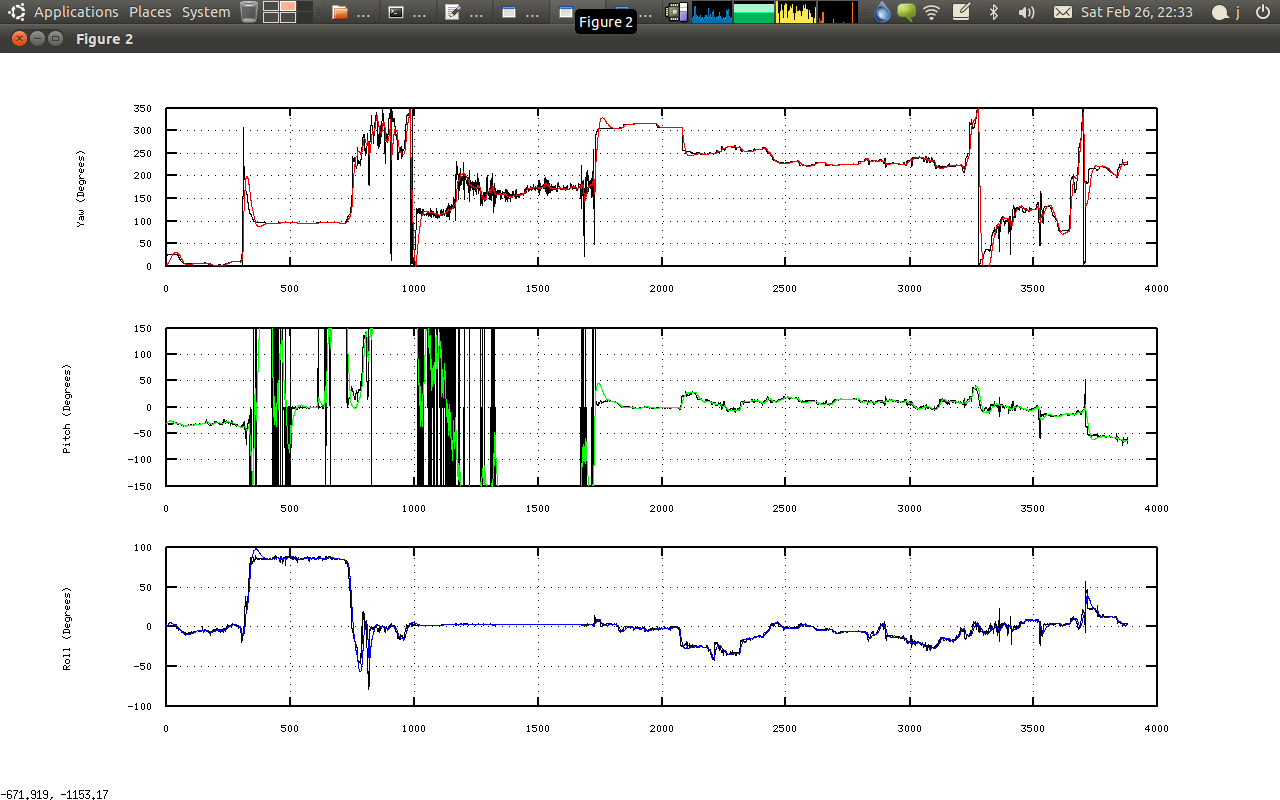

Data behind this chart, as committed beside it:
23.0, -31.0, 0.0, 1298709780720
23.0, -32.0, 1.0, 1298709780804
23.0, -32.0, 0.0, 1298709780841
24.0, -31.0, 0.0, 1298709780888
24.0, -32.0, 1.0, 1298709780924
25.0, -31.0, 0.0, 1298709780965
25.0, -32.0, 0.0, 1298709781003
25.0, -32.0, 1.0, 1298709781041
25.0, -32.0, 0.0, 1298709781115
25.0, -31.0, 0.0, 1298709781152
25.0, -32.0, 0.0, 1298709781226
25.0, -32.0, 1.0, 1298709781264
25.0, -31.0, 1.0, 1298709781338
25.0, -32.0, 1.0, 1298709781376
25.0, -33.0, 1.0, 1298709781414
25.0, -32.0, 1.0, 1298709781454
25.0, -31.0, 1.0, 1298709781490
25.0, -33.0, 1.0, 1298709781527
25.0, -32.0, 2.0, 1298709781564
25.0, -31.0, 2.0, 1298709781602
25.0, -32.0, 1.0, 1298709781640
25.0, -32.0, 2.0, 1298709781716
25.0, -32.0, 1.0, 1298709781756
25.0, -32.0, 2.0, 1298709781794
25.0, -32.0, 1.0, 1298709781833
25.0, -32.0, 2.0, 1298709781871
25.0, -31.0, 2.0, 1298709781920
26.0, -31.0, 2.0, 1298709781958
26.0, -28.0, 3.0, 1298709781996
26.0, -29.0, 3.0, 1298709782034
26.0, -29.0, 2.0, 1298709782072
26.0, -31.0, 2.0, 1298709782109
26.0, -31.0, 3.0, 1298709782148
26.0, -29.0, 3.0, 1298709782186
26.0, -30.0, 3.0, 1298709782225
26.0, -30.0, 2.0, 1298709782262
26.0, -31.0, 2.0, 1298709782300
26.0, -30.0, 1.0, 1298709782380
26.0, -29.0, 2.0, 1298709782456
25.0, -30.0, 3.0, 1298709782495
25.0, -30.0, 1.0, 1298709782532
25.0, -29.0, -1.0, 1298709782573
25.0, -30.0, -2.0, 1298709782613
25.0, -30.0, -1.0, 1298709782658
25.0, -30.0, -3.0, 1298709782698
24.0, -31.0, -3.0, 1298709782744
23.0, -32.0, -2.0, 1298709782786
23.0, -30.0, -3.0, 1298709782825
22.0, -30.0, -4.0, 1298709782901
21.0, -32.0, -4.0, 1298709782940
20.0, -32.0, -4.0, 1298709782977
19.0, -31.0, -3.0, 1298709783015
15.0, -32.0, -2.0, 1298709783053
14.0, -31.0, -2.0, 1298709783178
14.0, -30.0, -4.0, 1298709783190
14.0, -33.0, -5.0, 1298709783194
14.0, -35.0, -6.0, 1298709783203
13.0, -32.0, -5.0, 1298709783240
12.0, -32.0, -4.0, 1298709783278
11.0, -33.0, -5.0, 1298709783316
11.0, -34.0, -6.0, 1298709783354
... 3,818 more rows
